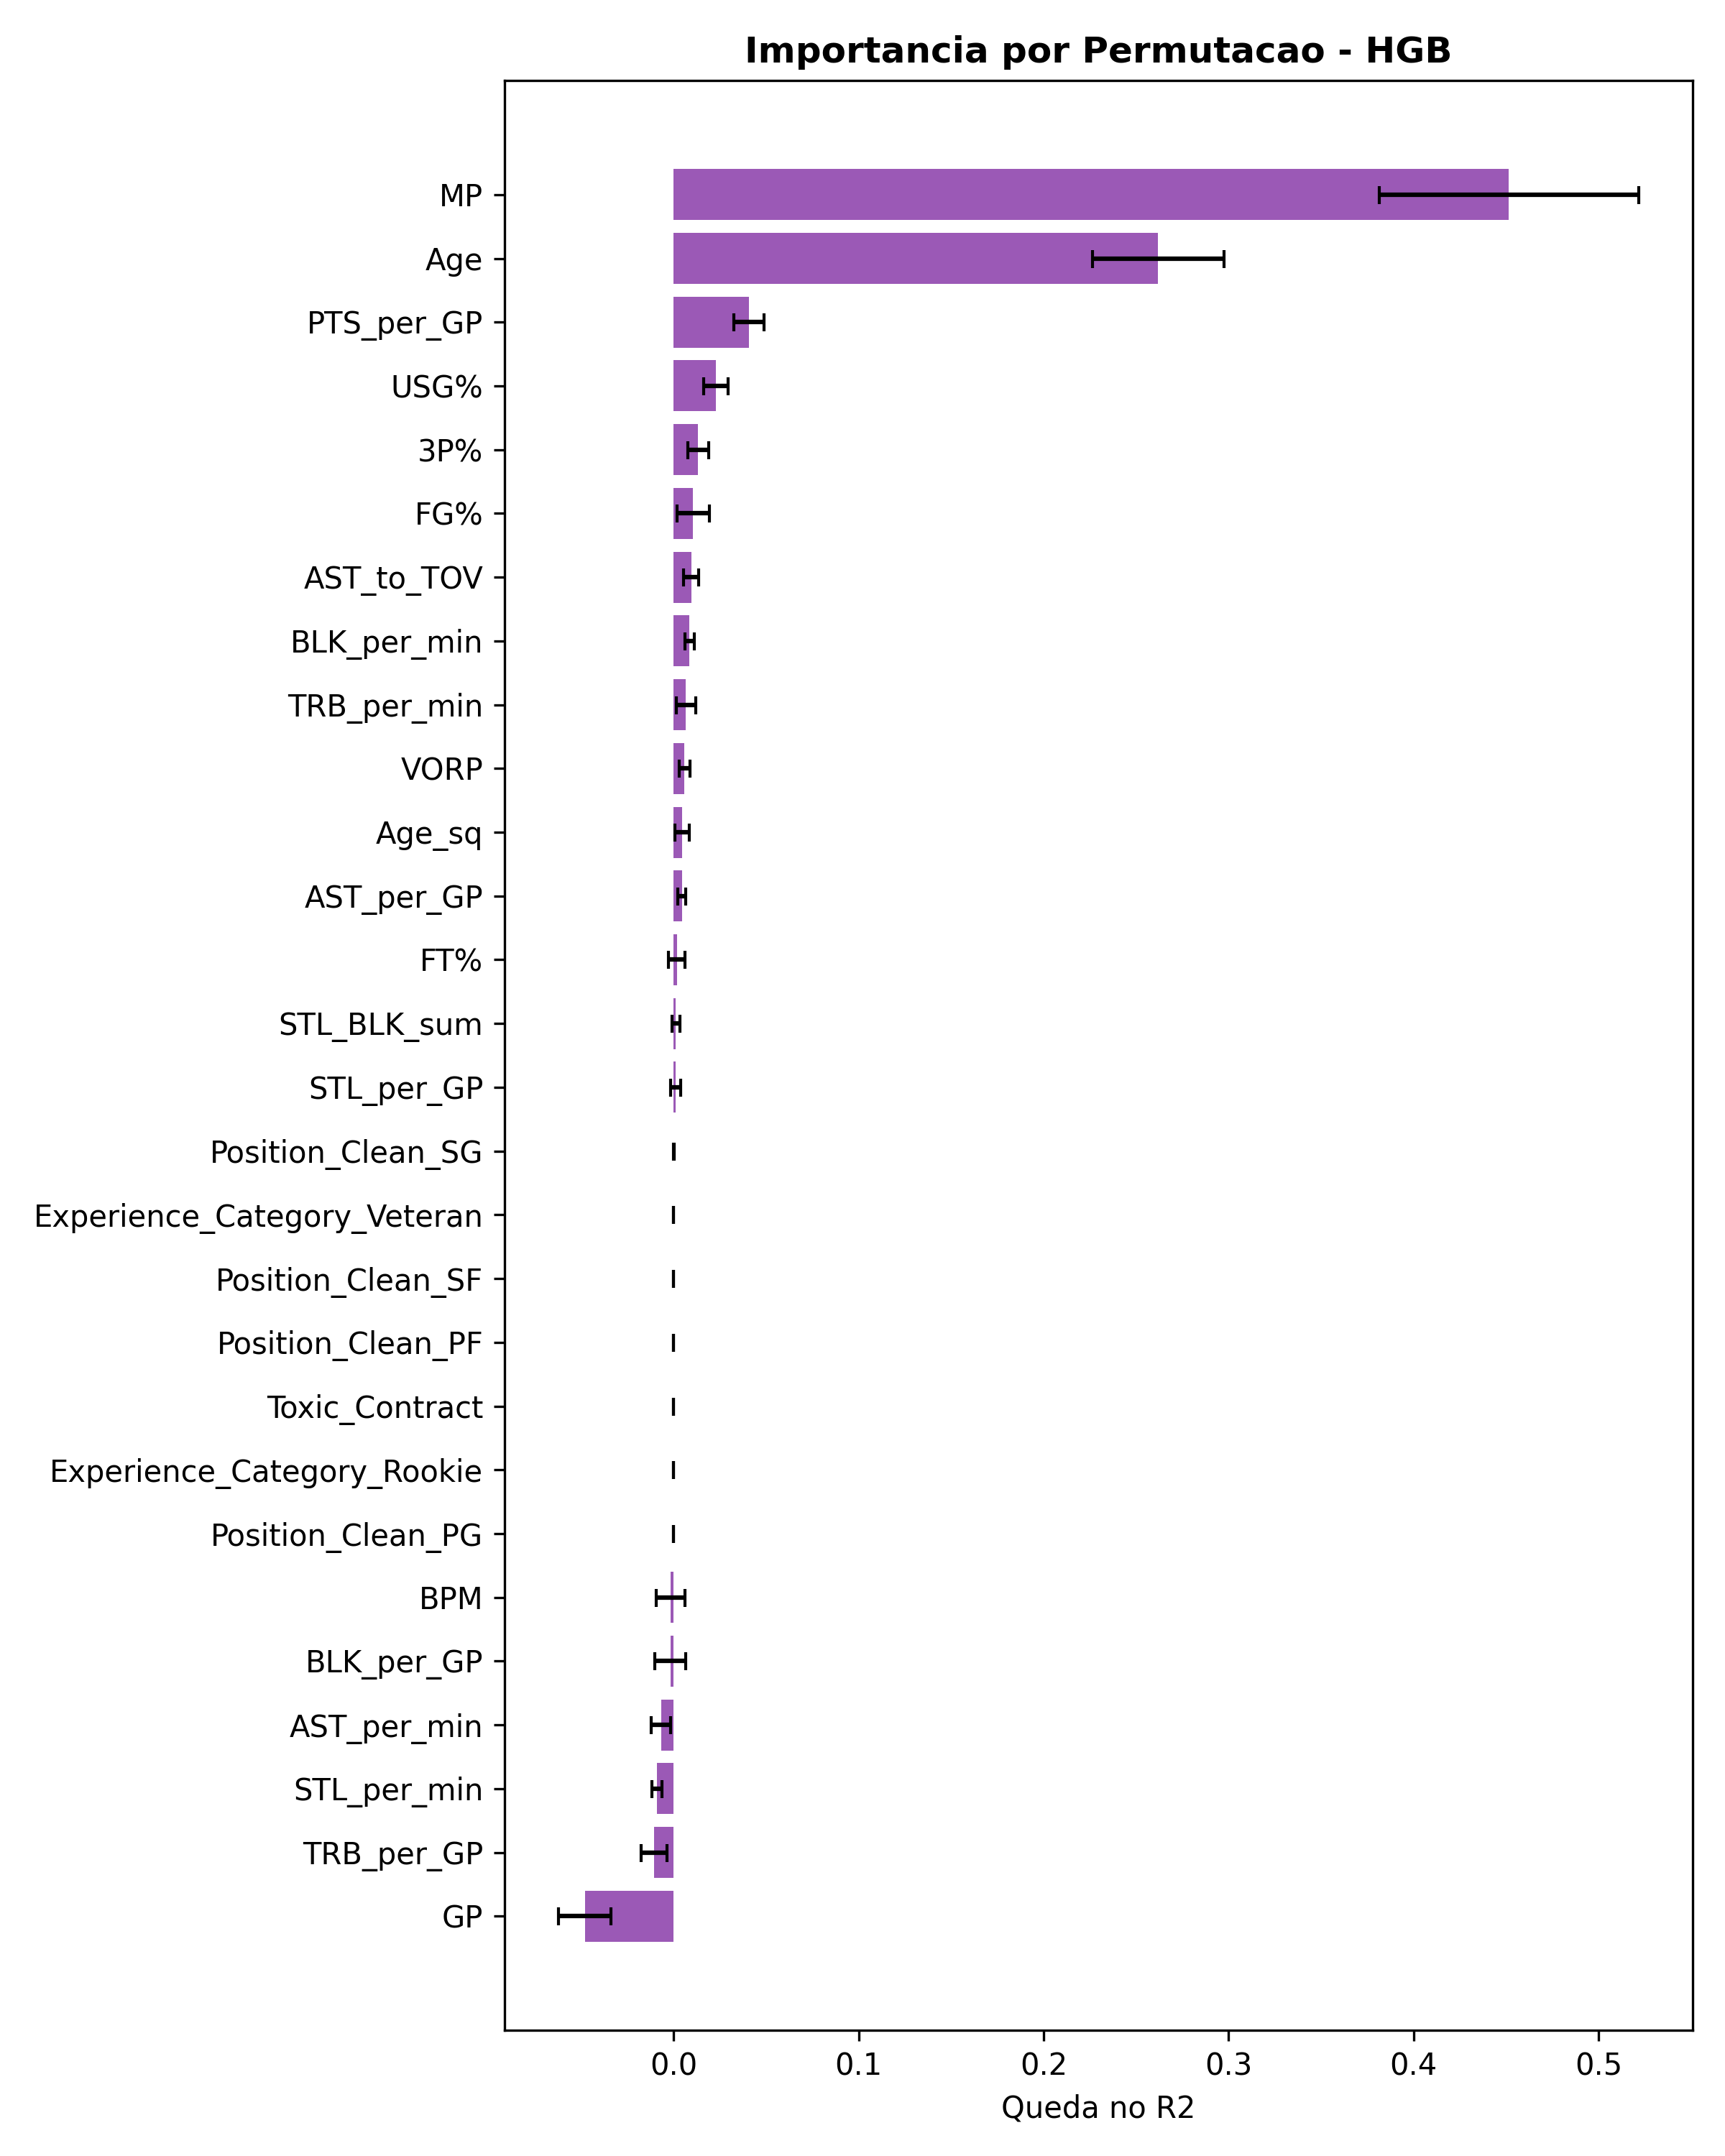

The table this chart was drawn from, first rows:
Feature, Importancia, Desvio
MP, 0.4515, 0.07017
Age, 0.2619, 0.03546
PTS_per_GP, 0.04083, 0.00826
USG%, 0.02285, 0.006559
3P%, 0.01325, 0.005617
FG%, 0.01063, 0.008789
AST_to_TOV, 0.009514, 0.00403
BLK_per_min, 0.008614, 0.002624
TRB_per_min, 0.006689, 0.005138
VORP, 0.00591, 0.002999
Age_sq, 0.004478, 0.003905
AST_per_GP, 0.004434, 0.002106
FT%, 0.001736, 0.004347
STL_BLK_sum, 0.001256, 0.002019
STL_per_GP, 0.001084, 0.002739
Position_Clean_SG, 5.526754340872131e-05, 0.000169
Experience_Category_Rookie, 0.0, 0.0
Position_Clean_PG, 0.0, 0.0
Position_Clean_PF, 0.0, 0.0
Toxic_Contract, 0.0, 0.0
Experience_Category_Veteran, 0.0, 0.0
Position_Clean_SF, 0.0, 0.0
BPM, -0.001433, 0.00779
BLK_per_GP, -0.001711, 0.008301
AST_per_min, -0.006783, 0.005346
STL_per_min, -0.008975, 0.002887
TRB_per_GP, -0.01054, 0.006922
GP, -0.04803, 0.0143
